Image classification data set "FabricDefectDataset" (ApurvArc/Textile-Defect-Detection on GitHub). Class labels (9): broken stitch, defect free, hole, horizontal defect, lines, needle mark, pinched fabric, stain, vertical defect.

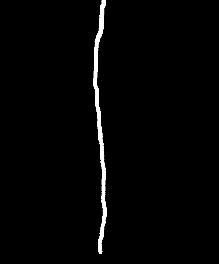
Label: vertical defect

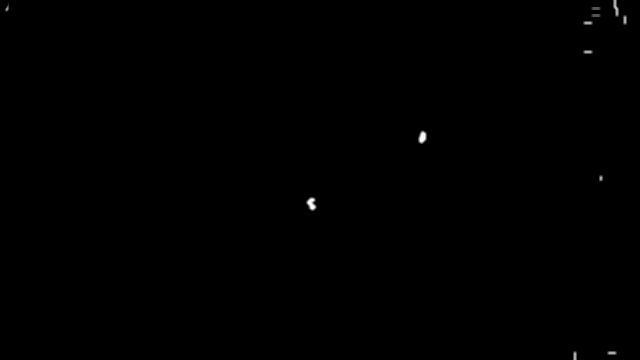
Label: hole

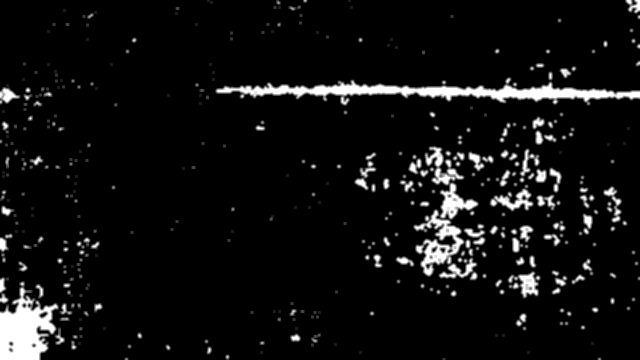
Label: horizontal defect

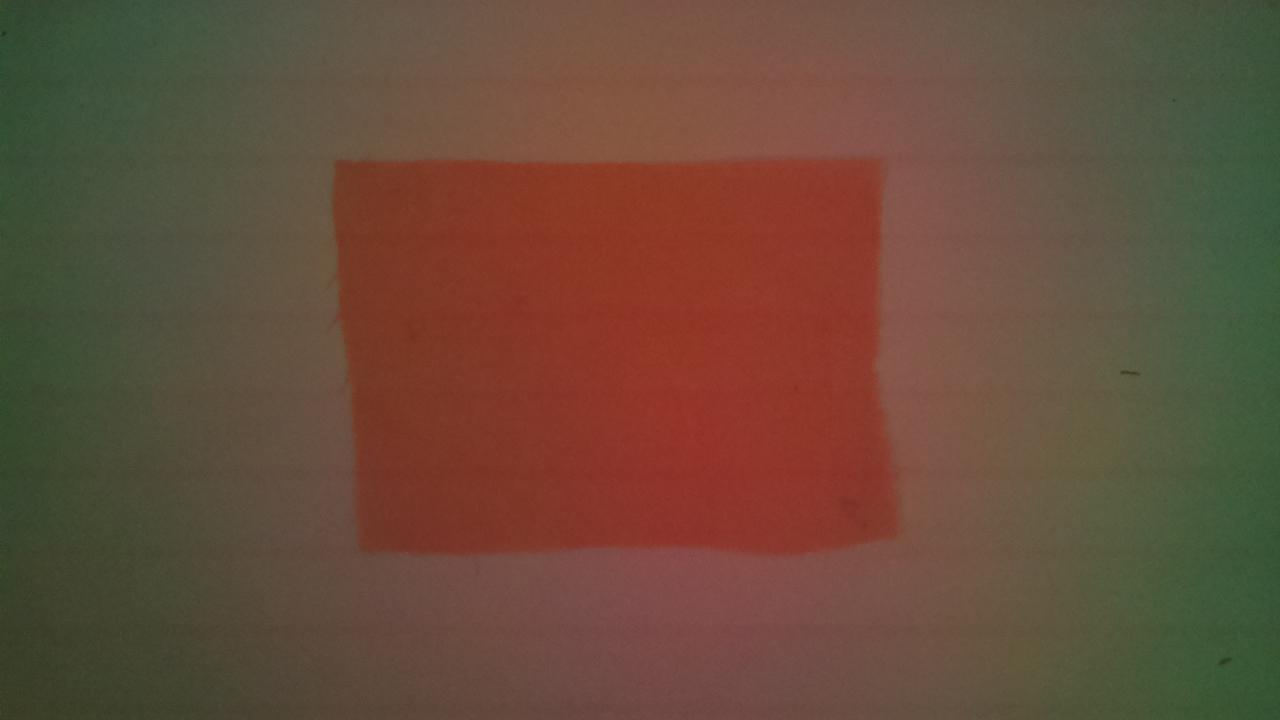
Label: lines

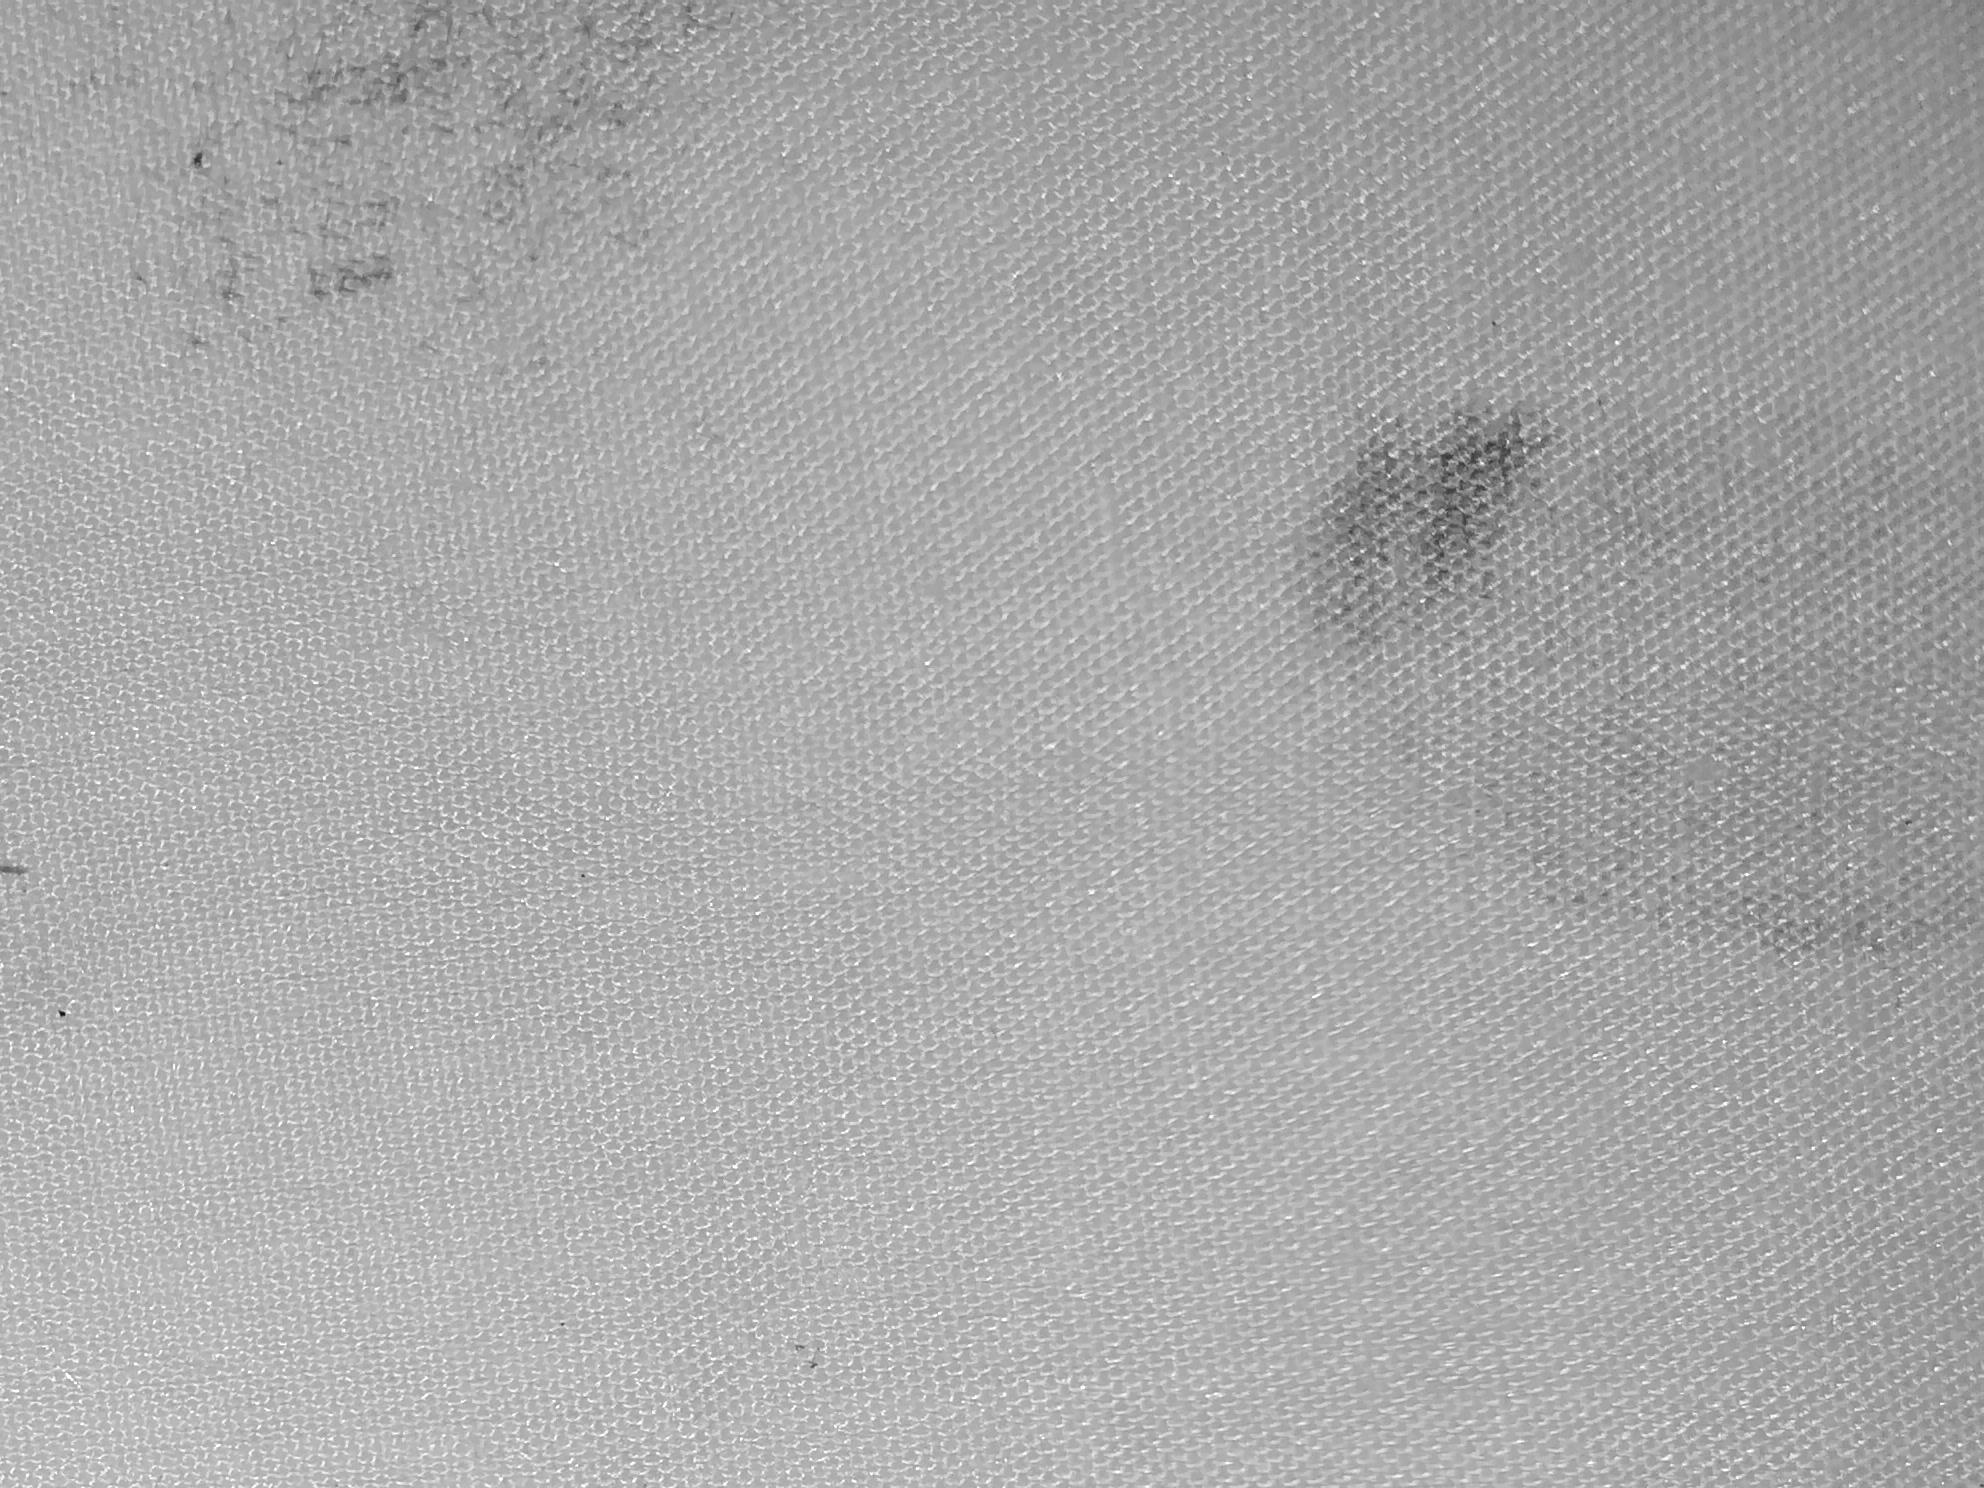
Label: stain

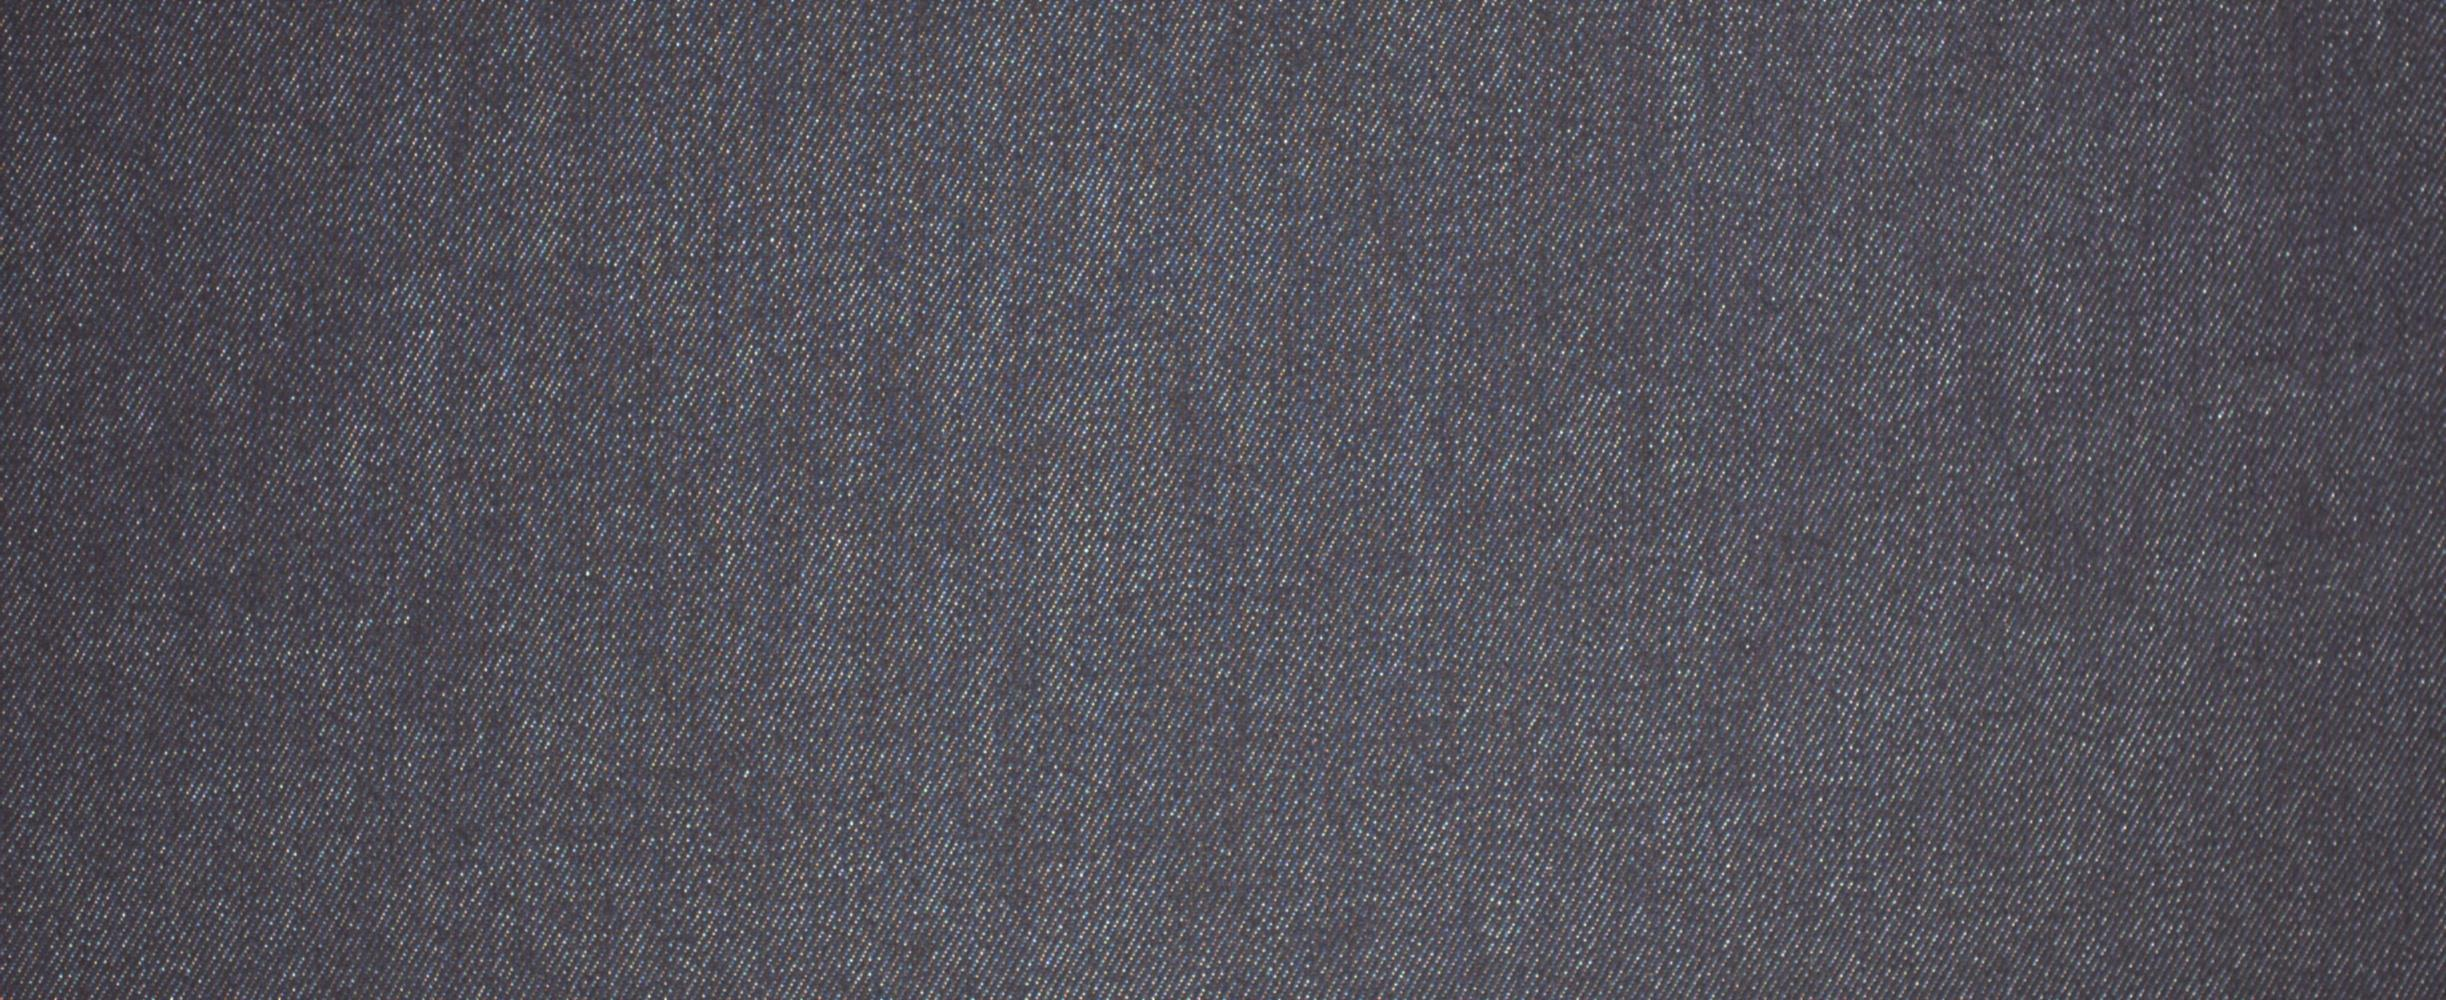
Label: defect free
